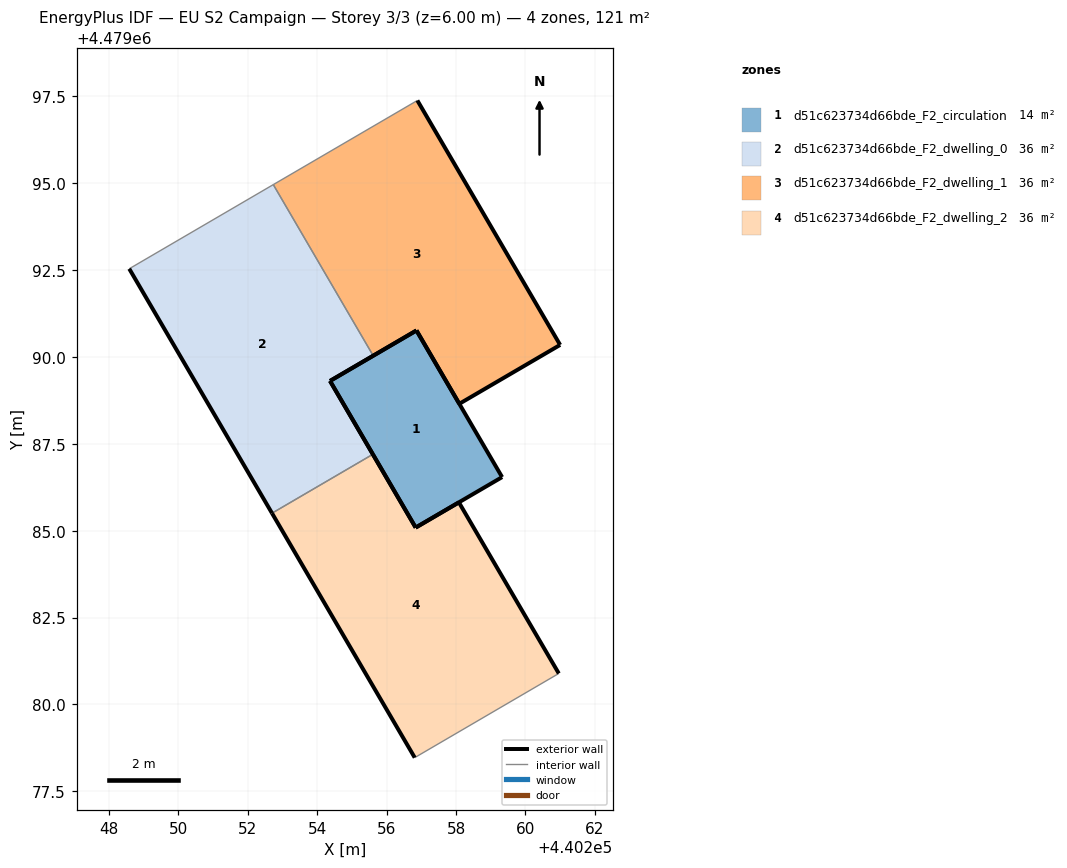
=== STOREY PLAN SPEC (per zone: floor XY polygon, exterior-wall plan segments, windows/doors) ===
zone 1: d51c623734d66bde_F2_circulation  (14.1 m²)
  floor: (440259.33, 4479086.54) (440256.86, 4479090.76) (440254.37, 4479089.31) (440256.84, 4479085.09)
  exterior wall: (440254.37, 4479089.31) – (440256.86, 4479090.76)  [2.9 m]
  exterior wall: (440256.86, 4479090.76) – (440259.33, 4479086.54)  [4.9 m]
  exterior wall: (440259.33, 4479086.54) – (440256.84, 4479085.09)  [2.9 m]
  exterior wall: (440256.84, 4479085.09) – (440254.37, 4479089.31)  [4.9 m]
zone 2: d51c623734d66bde_F2_dwelling_0  (35.6 m²)
  floor: (440255.61, 4479087.20) (440254.37, 4479089.31) (440255.62, 4479090.04) (440252.74, 4479094.96) (440248.59, 4479092.54) (440252.70, 4479085.50)
  exterior wall: (440252.70, 4479085.50) – (440248.59, 4479092.54)  [8.1 m]
  exterior wall: (440255.62, 4479090.04) – (440254.37, 4479089.31)  [1.4 m]
  exterior wall: (440254.37, 4479089.31) – (440255.61, 4479087.20)  [2.4 m]
  interior walls: 3
zone 3: d51c623734d66bde_F2_dwelling_1  (35.6 m²)
  floor: (440261.00, 4479090.35) (440256.89, 4479097.38) (440252.74, 4479094.96) (440255.62, 4479090.04) (440256.86, 4479090.76) (440258.09, 4479088.65)
  exterior wall: (440258.09, 4479088.65) – (440256.86, 4479090.76)  [2.4 m]
  exterior wall: (440256.86, 4479090.76) – (440255.62, 4479090.04)  [1.4 m]
  exterior wall: (440256.89, 4479097.38) – (440261.00, 4479090.35)  [8.1 m]
  exterior wall: (440261.00, 4479090.35) – (440258.09, 4479088.65)  [3.4 m]
  interior walls: 2
zone 4: d51c623734d66bde_F2_dwelling_2  (35.6 m²)
  floor: (440260.96, 4479080.89) (440258.08, 4479085.82) (440256.84, 4479085.09) (440255.61, 4479087.20) (440252.70, 4479085.50) (440256.81, 4479078.47)
  exterior wall: (440255.61, 4479087.20) – (440256.84, 4479085.09)  [2.4 m]
  exterior wall: (440256.84, 4479085.09) – (440258.08, 4479085.82)  [1.4 m]
  exterior wall: (440258.08, 4479085.82) – (440260.96, 4479080.89)  [5.7 m]
  exterior wall: (440256.81, 4479078.47) – (440252.70, 4479085.50)  [8.1 m]
  interior walls: 2

=== DERIVED (storey summary) ===
Building: EU S2 Campaign
Storey: 3 of 3  (floor level z = 6.00 m)
Storey gross floor area: 120.9 m²
Zones on this storey: 4
  - d51c623734d66bde_F2_circulation: floor 14.1 m²; exterior wall 15.5 m (46.6 m²); WWR 0.0%
  - d51c623734d66bde_F2_dwelling_0: floor 35.6 m²; exterior wall 12.0 m (36.1 m²); WWR 0.0%
  - d51c623734d66bde_F2_dwelling_1: floor 35.6 m²; exterior wall 15.4 m (46.2 m²); WWR 0.0%
  - d51c623734d66bde_F2_dwelling_2: floor 35.6 m²; exterior wall 17.7 m (53.2 m²); WWR 0.0%
Zone adjacency (shared interzone walls):
  - d51c623734d66bde_F2_dwelling_0 ↔ d51c623734d66bde_F2_dwelling_1
  - d51c623734d66bde_F2_dwelling_0 ↔ d51c623734d66bde_F2_dwelling_2